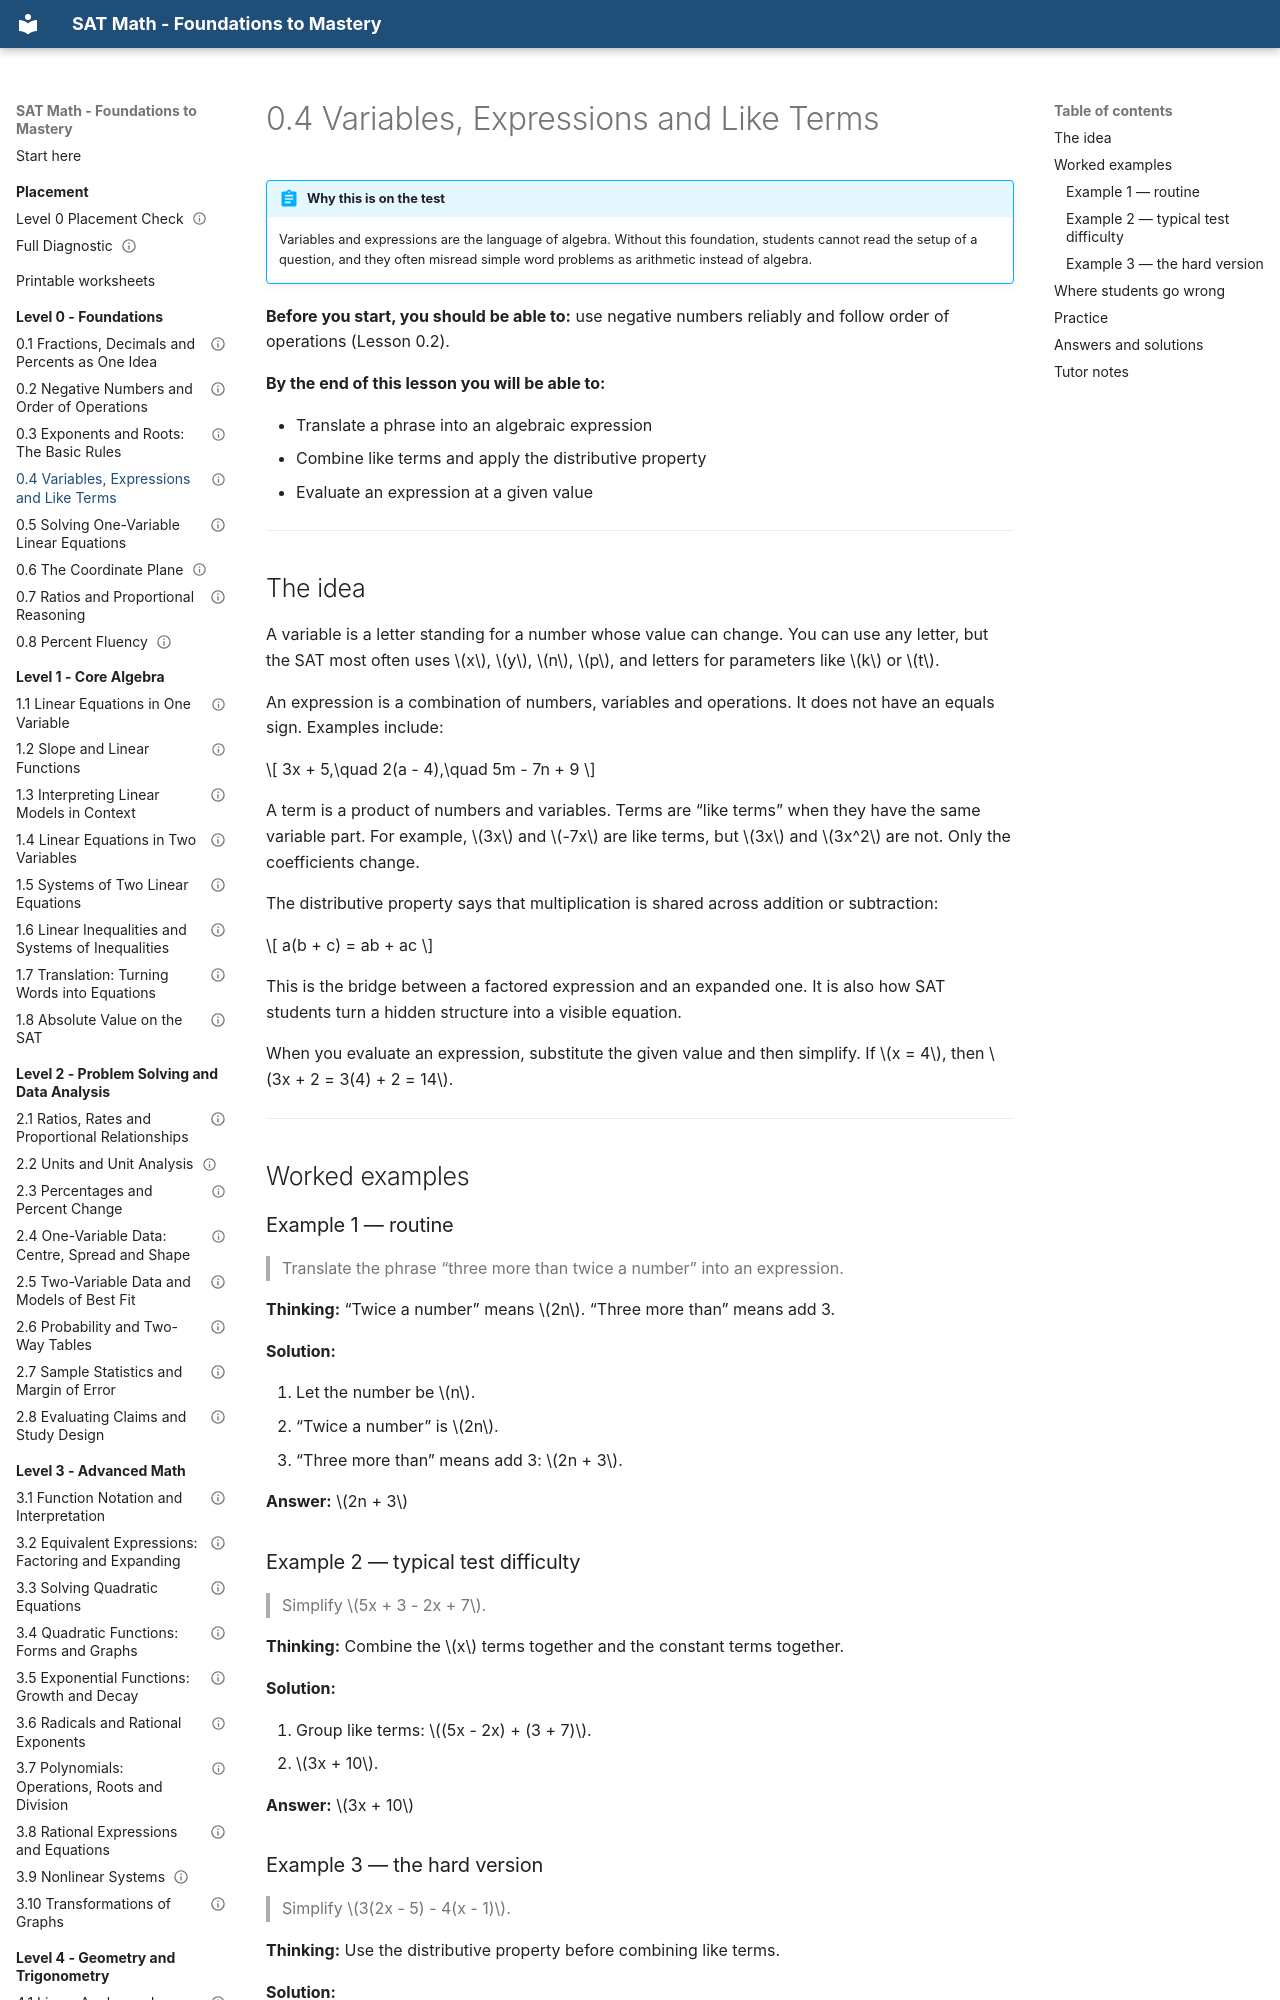

repository: mrtatwellhtml/sat-math-course · page: level-0-foundations/0-4-variables-expressions-and-like-terms/index.html · generator: mkdocs

---
lesson_id: "0.4"
title: "Variables, Expressions and Like Terms"
level: 0
domain: foundations
prereqs: ["0.2"]
est_minutes: 40
status: drafted
verified_by: ""
---

# 0.4 Variables, Expressions and Like Terms

!!! abstract "Why this is on the test"
    Variables and expressions are the language of algebra. Without this foundation, students cannot read the setup of a question, and they often misread simple word problems as arithmetic instead of algebra.

**Before you start, you should be able to:** use negative numbers reliably and follow order of operations (Lesson 0.2).

**By the end of this lesson you will be able to:**

- Translate a phrase into an algebraic expression
- Combine like terms and apply the distributive property
- Evaluate an expression at a given value

---

## The idea

A variable is a letter standing for a number whose value can change. You can use any letter, but the SAT most often uses $x$, $y$, $n$, $p$, and letters for parameters like $k$ or $t$.

An expression is a combination of numbers, variables and operations. It does not have an equals sign. Examples include:

$$
3x + 5,\quad 2(a - 4),\quad 5m - 7n + 9
$$

A term is a product of numbers and variables. Terms are “like terms” when they have the same variable part. For example, $3x$ and $-7x$ are like terms, but $3x$ and $3x^2$ are not. Only the coefficients change.

The distributive property says that multiplication is shared across addition or subtraction:

$$
 a(b + c) = ab + ac
$$

This is the bridge between a factored expression and an expanded one. It is also how SAT students turn a hidden structure into a visible equation.

When you evaluate an expression, substitute the given value and then simplify. If $x = 4$, then $3x + 2 = 3(4) + 2 = 14$.

---

## Worked examples

### Example 1 — routine
> Translate the phrase “three more than twice a number” into an expression.

**Thinking:** “Twice a number” means $2n$. “Three more than” means add 3.

**Solution:**

1. Let the number be $n$.
2. “Twice a number” is $2n$.
3. “Three more than” means add 3: $2n + 3$.

**Answer:** $2n + 3$
